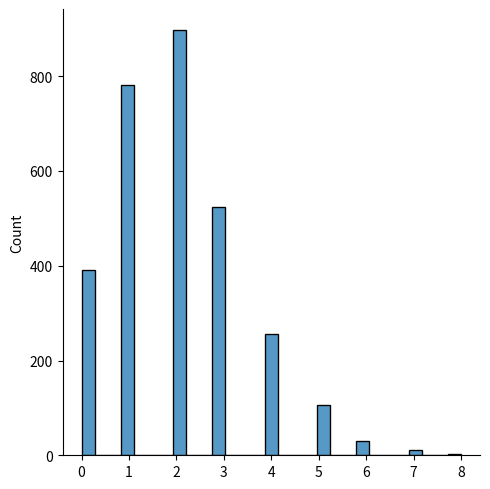

Here is the Python script that generated this plot:
# Poisson Distribution is a Discrete Distribution.

# It estimates how many times an event can happen in a specified time. e.g. If someone eats twice a day what is the probability he will eat thrice?

# It has two parameters:

# lam - rate or known number of occurrences e.g. 2 for above problem.

# size - The shape of the returned array.



from numpy import random
import matplotlib.pyplot as plt
import seaborn as sns

sns.displot(random.poisson(lam=2, size=3000))

plt.show()